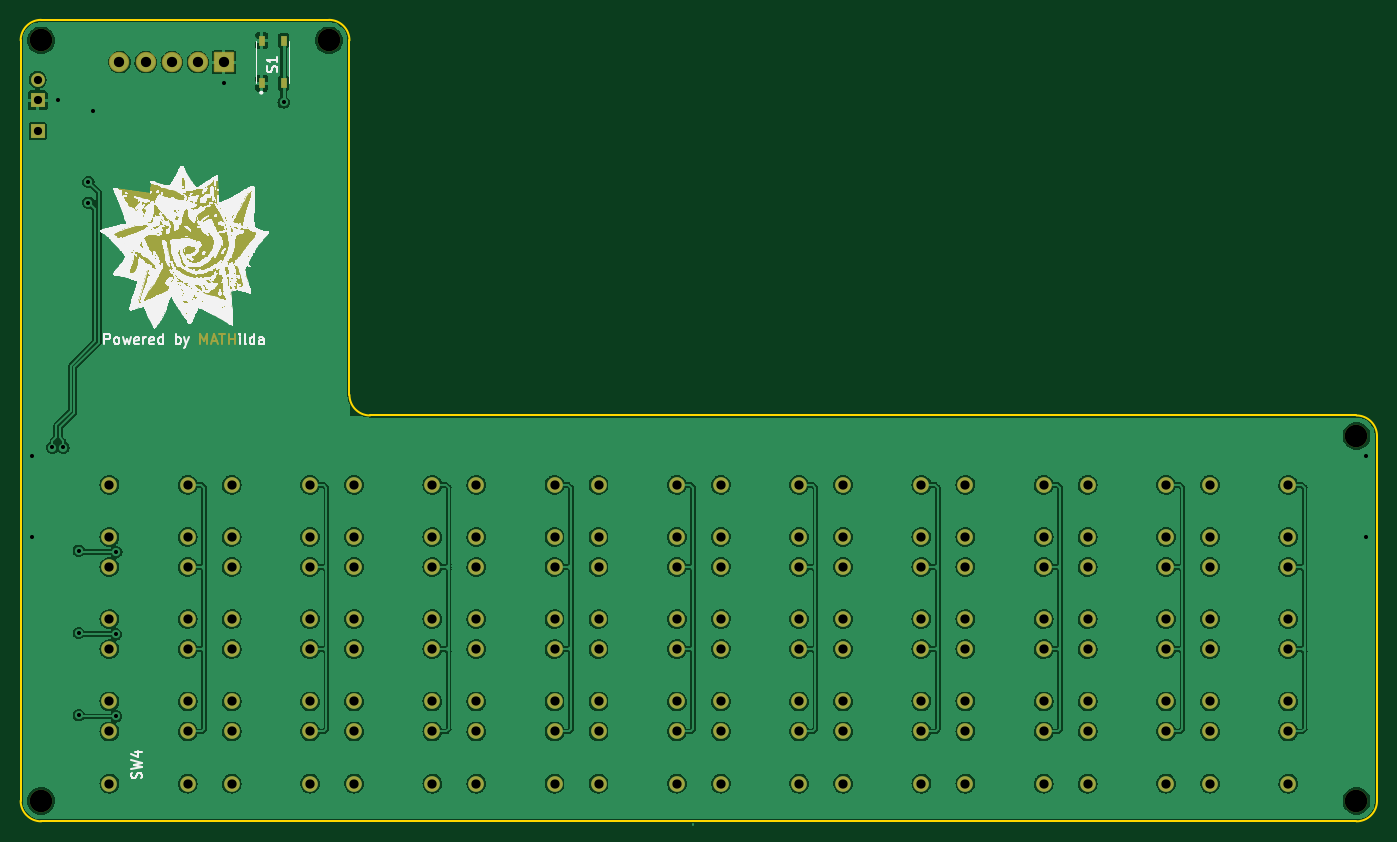
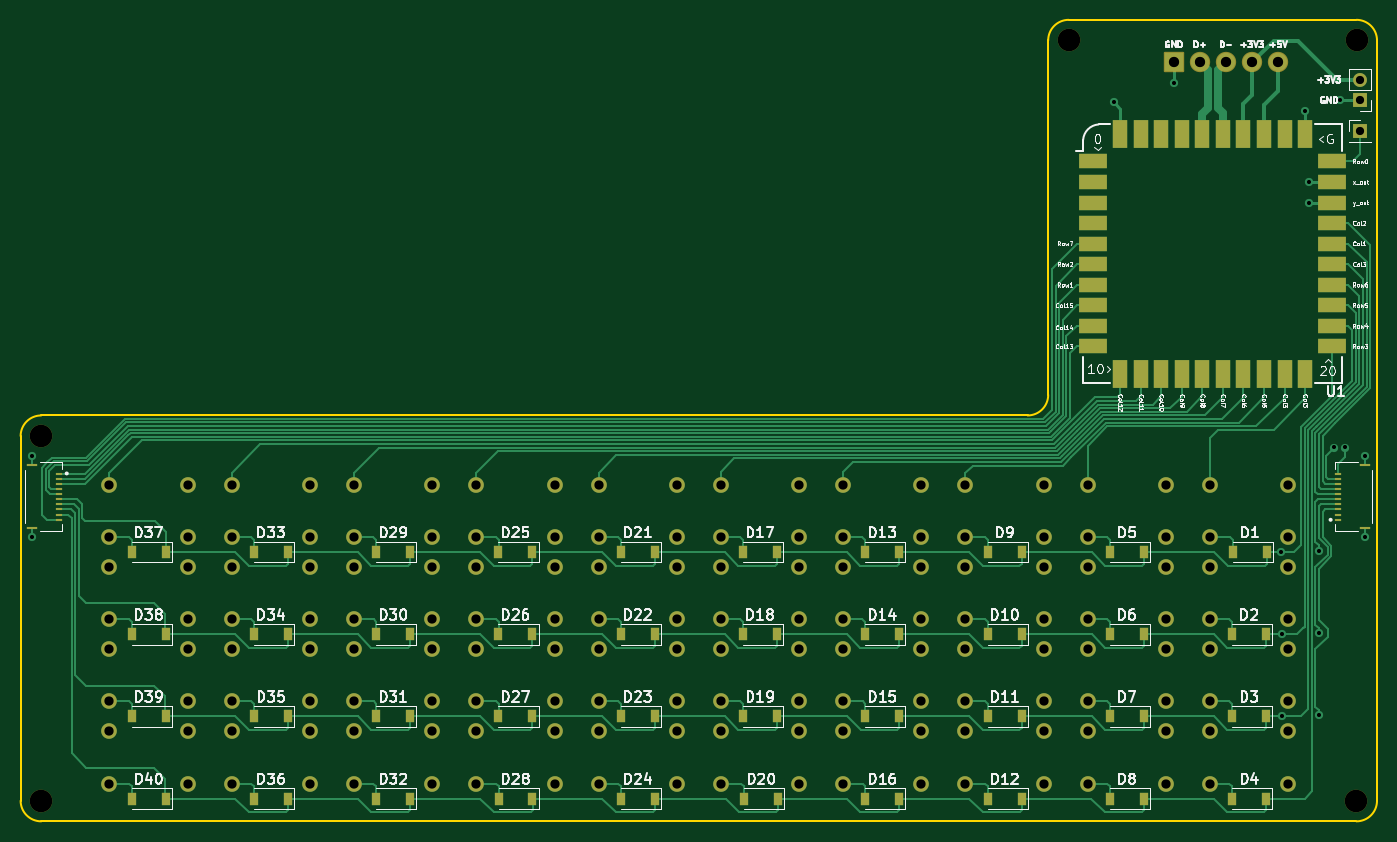
Circuit board: 11 layer files. Board 132.0 x 78.0 mm.
- bottom_copper: Calculator_PCB _V2-B_Cu.gbr (53110 bytes)
- bottom_mask: Calculator_PCB _V2-B_Mask.gbr (11381 bytes)
- paste: Calculator_PCB _V2-B_Paste.gbr (5085 bytes)
- bottom_silk: Calculator_PCB _V2-B_Silkscreen.gbr (88051 bytes)
- outline: Calculator_PCB _V2-Edge_Cuts.gbr (1418 bytes)
- top_copper: Calculator_PCB _V2-F_Cu.gbr (459235 bytes)
- top_mask: Calculator_PCB _V2-F_Mask.gbr (9907 bytes)
- paste: Calculator_PCB _V2-F_Paste.gbr (615 bytes)
- top_silk: Calculator_PCB _V2-F_Silkscreen.gbr (1829763 bytes)
- drill: Calculator_PCB _V2-NPTH.drl (416 bytes)
- drill: Calculator_PCB _V2-PTH.drl (3476 bytes)

=== bottom_copper: Calculator_PCB _V2-B_Cu.gbr (53110 bytes, source omitted) ===
=== bottom_mask: Calculator_PCB _V2-B_Mask.gbr (11381 bytes, source omitted) ===
=== paste: Calculator_PCB _V2-B_Paste.gbr ===
%TF.GenerationSoftware,KiCad,Pcbnew,(6.0.4)*%
%TF.CreationDate,2022-10-14T21:38:42-05:00*%
%TF.ProjectId,Calculator_PCB _V2,43616c63-756c-4617-946f-725f50434220,rev?*%
%TF.SameCoordinates,Original*%
%TF.FileFunction,Paste,Bot*%
%TF.FilePolarity,Positive*%
%FSLAX46Y46*%
G04 Gerber Fmt 4.6, Leading zero omitted, Abs format (unit mm)*
G04 Created by KiCad (PCBNEW (6.0.4)) date 2022-10-14 21:38:42*
%MOMM*%
%LPD*%
G01*
G04 APERTURE LIST*
%ADD10R,0.900000X1.200000*%
%ADD11R,0.700000X0.300000*%
%ADD12R,1.000000X0.300000*%
%ADD13R,2.800000X1.500000*%
%ADD14R,1.500000X2.800000*%
G04 APERTURE END LIST*
D10*
%TO.C,D26*%
X159850000Y-124002800D03*
X163150000Y-124002800D03*
%TD*%
%TO.C,D35*%
X183643000Y-132003800D03*
X186943000Y-132003800D03*
%TD*%
%TO.C,D21*%
X147950000Y-116001800D03*
X151250000Y-116001800D03*
%TD*%
D11*
%TO.C,J2*%
X81430000Y-112860000D03*
X81430000Y-112360000D03*
X81430000Y-111860000D03*
X81430000Y-111360000D03*
X81430000Y-110860000D03*
X81430000Y-110360000D03*
X81430000Y-109860000D03*
X81430000Y-109360000D03*
X81430000Y-108860000D03*
X81430000Y-108360000D03*
D12*
X78780000Y-113650000D03*
X78780000Y-107570000D03*
%TD*%
D10*
%TO.C,D31*%
X171750000Y-132003800D03*
X175050000Y-132003800D03*
%TD*%
%TO.C,D40*%
X195550000Y-140004800D03*
X198850000Y-140004800D03*
%TD*%
%TO.C,D10*%
X112243600Y-124002800D03*
X115543600Y-124002800D03*
%TD*%
%TO.C,D8*%
X100350000Y-140004800D03*
X103650000Y-140004800D03*
%TD*%
%TO.C,D20*%
X135941800Y-140004800D03*
X139241800Y-140004800D03*
%TD*%
%TO.C,D30*%
X171750000Y-124002800D03*
X175050000Y-124002800D03*
%TD*%
%TO.C,D28*%
X159843200Y-140004800D03*
X163143200Y-140004800D03*
%TD*%
%TO.C,D13*%
X124150000Y-116001800D03*
X127450000Y-116001800D03*
%TD*%
%TO.C,D3*%
X88450000Y-132003800D03*
X91750000Y-132003800D03*
%TD*%
%TO.C,D33*%
X183643000Y-116001800D03*
X186943000Y-116001800D03*
%TD*%
%TO.C,D4*%
X88443800Y-140004800D03*
X91743800Y-140004800D03*
%TD*%
%TO.C,D2*%
X88450000Y-124002800D03*
X91750000Y-124002800D03*
%TD*%
D13*
%TO.C,U1*%
X105300000Y-77990000D03*
X105300000Y-79990000D03*
X105300000Y-81990000D03*
X105300000Y-83990000D03*
X105300000Y-85990000D03*
X105300000Y-87990000D03*
X105300000Y-89990000D03*
X105300000Y-91990000D03*
X105300000Y-93990000D03*
X105300000Y-95990000D03*
D14*
X102650000Y-98640000D03*
X100650000Y-98640000D03*
X98650000Y-98640000D03*
X96650000Y-98640000D03*
X94650000Y-98640000D03*
X92650000Y-98640000D03*
X90650000Y-98640000D03*
X88650000Y-98640000D03*
X86650000Y-98640000D03*
X84650000Y-98640000D03*
D13*
X82000000Y-95990000D03*
X82000000Y-93990000D03*
X82000000Y-91990000D03*
X82000000Y-89990000D03*
X82000000Y-87990000D03*
X82000000Y-85990000D03*
X82000000Y-83990000D03*
X82000000Y-81990000D03*
X82000000Y-79990000D03*
X82000000Y-77990000D03*
D14*
X84650000Y-75340000D03*
X86650000Y-75340000D03*
X88650000Y-75340000D03*
X90650000Y-75340000D03*
X92650000Y-75340000D03*
X94650000Y-75340000D03*
X96650000Y-75340000D03*
X98650000Y-75340000D03*
X100650000Y-75340000D03*
X102650000Y-75340000D03*
%TD*%
D10*
%TO.C,D25*%
X159850000Y-116001800D03*
X163150000Y-116001800D03*
%TD*%
%TO.C,D39*%
X195550000Y-132003800D03*
X198850000Y-132003800D03*
%TD*%
%TO.C,D36*%
X183650000Y-140004800D03*
X186950000Y-140004800D03*
%TD*%
D11*
%TO.C,J3*%
X205900000Y-108360000D03*
X205900000Y-108860000D03*
X205900000Y-109360000D03*
X205900000Y-109860000D03*
X205900000Y-110360000D03*
X205900000Y-110860000D03*
X205900000Y-111360000D03*
X205900000Y-111860000D03*
X205900000Y-112360000D03*
X205900000Y-112860000D03*
D12*
X208550000Y-107570000D03*
X208550000Y-113650000D03*
%TD*%
D10*
%TO.C,D37*%
X195550000Y-116001800D03*
X198850000Y-116001800D03*
%TD*%
%TO.C,D19*%
X136050000Y-132003800D03*
X139350000Y-132003800D03*
%TD*%
%TO.C,D6*%
X100350000Y-124002800D03*
X103650000Y-124002800D03*
%TD*%
%TO.C,D27*%
X159850000Y-132003800D03*
X163150000Y-132003800D03*
%TD*%
%TO.C,D17*%
X136043400Y-116001800D03*
X139343400Y-116001800D03*
%TD*%
%TO.C,D15*%
X124150000Y-132003800D03*
X127450000Y-132003800D03*
%TD*%
%TO.C,D23*%
X147950000Y-132003800D03*
X151250000Y-132003800D03*
%TD*%
%TO.C,D5*%
X100331000Y-116001800D03*
X103631000Y-116001800D03*
%TD*%
%TO.C,D32*%
X171750000Y-140004800D03*
X175050000Y-140004800D03*
%TD*%
%TO.C,D11*%
X112243600Y-132003800D03*
X115543600Y-132003800D03*
%TD*%
%TO.C,D24*%
X147950000Y-140004800D03*
X151250000Y-140004800D03*
%TD*%
%TO.C,D29*%
X171750000Y-116001800D03*
X175050000Y-116001800D03*
%TD*%
%TO.C,D1*%
X88367600Y-116001800D03*
X91667600Y-116001800D03*
%TD*%
%TO.C,D14*%
X124150000Y-124002800D03*
X127450000Y-124002800D03*
%TD*%
%TO.C,D34*%
X183643000Y-124002800D03*
X186943000Y-124002800D03*
%TD*%
%TO.C,D38*%
X195550000Y-124002800D03*
X198850000Y-124002800D03*
%TD*%
%TO.C,D18*%
X136050000Y-124002800D03*
X139350000Y-124002800D03*
%TD*%
%TO.C,D22*%
X147950000Y-124002800D03*
X151250000Y-124002800D03*
%TD*%
%TO.C,D12*%
X112243600Y-140004800D03*
X115543600Y-140004800D03*
%TD*%
%TO.C,D7*%
X100350000Y-132003800D03*
X103650000Y-132003800D03*
%TD*%
%TO.C,D16*%
X124150000Y-140004800D03*
X127450000Y-140004800D03*
%TD*%
%TO.C,D9*%
X112243600Y-116001800D03*
X115543600Y-116001800D03*
%TD*%
M02*

=== bottom_silk: Calculator_PCB _V2-B_Silkscreen.gbr (88051 bytes, source omitted) ===
=== outline: Calculator_PCB _V2-Edge_Cuts.gbr ===
%TF.GenerationSoftware,KiCad,Pcbnew,(6.0.4)*%
%TF.CreationDate,2022-10-14T21:38:42-05:00*%
%TF.ProjectId,Calculator_PCB _V2,43616c63-756c-4617-946f-725f50434220,rev?*%
%TF.SameCoordinates,Original*%
%TF.FileFunction,Profile,NP*%
%FSLAX46Y46*%
G04 Gerber Fmt 4.6, Leading zero omitted, Abs format (unit mm)*
G04 Created by KiCad (PCBNEW (6.0.4)) date 2022-10-14 21:38:42*
%MOMM*%
%LPD*%
G01*
G04 APERTURE LIST*
%TA.AperFunction,Profile*%
%ADD10C,0.200000*%
%TD*%
G04 APERTURE END LIST*
D10*
X79650000Y-142210000D02*
X207650000Y-142210000D01*
X207650000Y-142210000D02*
G75*
G03*
X209650000Y-140210000I0J2000000D01*
G01*
X109650000Y-100710000D02*
G75*
G03*
X111650000Y-102710000I2000100J100D01*
G01*
X109650000Y-100710000D02*
X109650000Y-98210000D01*
X109650000Y-66210000D02*
G75*
G03*
X107650000Y-64210000I-1999900J100D01*
G01*
X79650000Y-64210000D02*
G75*
G03*
X77650000Y-66210000I0J-2000000D01*
G01*
X111650000Y-102710000D02*
X207650000Y-102710000D01*
X77650000Y-140210000D02*
X77650000Y-66210000D01*
X209650000Y-104710000D02*
G75*
G03*
X207650000Y-102710000I-1999900J100D01*
G01*
X77650000Y-140210000D02*
G75*
G03*
X79650000Y-142210000I2000100J100D01*
G01*
X209650000Y-108210000D02*
X209650000Y-140210000D01*
X209650000Y-106210000D02*
X209650000Y-104710000D01*
X109650000Y-66210000D02*
X109650000Y-98210000D01*
X79650000Y-64210000D02*
X107650000Y-64210000D01*
X209650000Y-106210000D02*
X209650000Y-108210000D01*
M02*

=== top_copper: Calculator_PCB _V2-F_Cu.gbr (459235 bytes, source omitted) ===
=== top_mask: Calculator_PCB _V2-F_Mask.gbr (9907 bytes, source omitted) ===
=== paste: Calculator_PCB _V2-F_Paste.gbr ===
%TF.GenerationSoftware,KiCad,Pcbnew,(6.0.4)*%
%TF.CreationDate,2022-10-14T21:38:42-05:00*%
%TF.ProjectId,Calculator_PCB _V2,43616c63-756c-4617-946f-725f50434220,rev?*%
%TF.SameCoordinates,Original*%
%TF.FileFunction,Paste,Top*%
%TF.FilePolarity,Positive*%
%FSLAX46Y46*%
G04 Gerber Fmt 4.6, Leading zero omitted, Abs format (unit mm)*
G04 Created by KiCad (PCBNEW (6.0.4)) date 2022-10-14 21:38:42*
%MOMM*%
%LPD*%
G01*
G04 APERTURE LIST*
%ADD10R,0.650000X1.050000*%
G04 APERTURE END LIST*
D10*
%TO.C,S1*%
X101095000Y-70375000D03*
X101095000Y-66225000D03*
X103245000Y-70375000D03*
X103245000Y-66225000D03*
%TD*%
M02*

=== top_silk: Calculator_PCB _V2-F_Silkscreen.gbr (1829763 bytes, source omitted) ===
=== drill: Calculator_PCB _V2-NPTH.drl ===
M48
; DRILL file {KiCad (6.0.4)} date Fri Oct 14 21:38:44 2022
; FORMAT={-:-/ absolute / inch / decimal}
; #@! TF.CreationDate,2022-10-14T21:38:44-05:00
; #@! TF.GenerationSoftware,Kicad,Pcbnew,(6.0.4)
; #@! TF.FileFunction,NonPlated,1,2,NPTH
FMAT,2
INCH
; #@! TA.AperFunction,NonPlated,NPTH,ComponentDrill
T1C0.0866
%
G90
G05
T1
X3.135Y-2.6067
X3.1358Y-5.5201
X4.2382Y-2.6067
X8.1752Y-4.1224
X8.1752Y-5.5201
T0
M30

=== drill: Calculator_PCB _V2-PTH.drl ===
M48
; DRILL file {KiCad (6.0.4)} date Fri Oct 14 21:38:44 2022
; FORMAT={-:-/ absolute / inch / decimal}
; #@! TF.CreationDate,2022-10-14T21:38:44-05:00
; #@! TF.GenerationSoftware,Kicad,Pcbnew,(6.0.4)
; #@! TF.FileFunction,Plated,1,2,PTH
FMAT,2
INCH
; #@! TA.AperFunction,Plated,PTH,ViaDrill
T1C0.0157
; #@! TA.AperFunction,Plated,PTH,ComponentDrill
T2C0.0315
; #@! TA.AperFunction,Plated,PTH,ComponentDrill
T3C0.0354
; #@! TA.AperFunction,Plated,PTH,ComponentDrill
T4C0.0394
%
G90
G05
T1
X3.1016Y-4.1992
X3.1016Y-4.5102
X3.1791Y-4.1665
X3.2004Y-2.8358
X3.2209Y-4.1665
X3.2802Y-5.1921
X3.2802Y-4.5622
X3.2802Y-4.8772
X3.3169Y-3.1492
X3.3169Y-3.228
X3.3327Y-2.8772
X3.4227Y-4.882
X3.4228Y-5.1969
X3.4236Y-4.567
X3.8358Y-2.7709
X4.0646Y-2.8445
X8.2106Y-4.1992
X8.2106Y-4.5102
T2
X3.122Y-2.7575
X3.122Y-2.8362
X3.122Y-2.9547
T3
X3.3972Y-4.3094
X3.3972Y-4.5094
X3.3972Y-4.6244
X3.3972Y-4.8244
X3.3972Y-4.9394
X3.3972Y-5.1394
X3.3972Y-5.2543
X3.3972Y-5.4543
X3.6972Y-4.3094
X3.6972Y-4.5094
X3.6972Y-4.6244
X3.6972Y-4.8244
X3.6972Y-4.9394
X3.6972Y-5.1394
X3.6972Y-5.2543
X3.6972Y-5.4543
X3.8657Y-4.3094
X3.8657Y-4.5094
X3.8657Y-4.6244
X3.8657Y-4.8244
X3.8657Y-4.9394
X3.8657Y-5.1394
X3.8657Y-5.2543
X3.8657Y-5.4543
X4.1657Y-4.3094
X4.1657Y-4.5094
X4.1657Y-4.6244
X4.1657Y-4.8244
X4.1657Y-4.9394
X4.1657Y-5.1394
X4.1657Y-5.2543
X4.1657Y-5.4543
X4.3343Y-4.3094
X4.3343Y-4.5094
X4.3343Y-4.6244
X4.3343Y-4.8244
X4.3343Y-4.9394
X4.3343Y-5.1394
X4.3343Y-5.2543
X4.3343Y-5.4543
X4.6343Y-4.3094
X4.6343Y-4.5094
X4.6343Y-4.6244
X4.6343Y-4.8244
X4.6343Y-4.9394
X4.6343Y-5.1394
X4.6343Y-5.2543
X4.6343Y-5.4543
X4.8028Y-4.3094
X4.8028Y-4.5094
X4.8028Y-4.6244
X4.8028Y-4.8244
X4.8028Y-4.9394
X4.8028Y-5.1394
X4.8028Y-5.2543
X4.8028Y-5.4543
X5.1028Y-4.3094
X5.1028Y-4.5094
X5.1028Y-4.6244
X5.1028Y-4.8244
X5.1028Y-4.9394
X5.1028Y-5.1394
X5.1028Y-5.2543
X5.1028Y-5.4543
X5.2713Y-4.3094
X5.2713Y-4.5094
X5.2713Y-4.6244
X5.2713Y-4.8244
X5.2713Y-4.9394
X5.2713Y-5.1394
X5.2713Y-5.2543
X5.2713Y-5.4543
X5.5713Y-4.3094
X5.5713Y-4.5094
X5.5713Y-4.6244
X5.5713Y-4.8244
X5.5713Y-4.9394
X5.5713Y-5.1394
X5.5713Y-5.2543
X5.5713Y-5.4543
X5.7398Y-4.3094
X5.7398Y-4.5094
X5.7398Y-4.6244
X5.7398Y-4.8244
X5.7398Y-4.9394
X5.7398Y-5.1394
X5.7398Y-5.2543
X5.7398Y-5.4543
X6.0398Y-4.3094
X6.0398Y-4.5094
X6.0398Y-4.6244
X6.0398Y-4.8244
X6.0398Y-4.9394
X6.0398Y-5.1394
X6.0398Y-5.2543
X6.0398Y-5.4543
X6.2083Y-4.3094
X6.2083Y-4.5094
X6.2083Y-4.6244
X6.2083Y-4.8244
X6.2083Y-4.9394
X6.2083Y-5.1394
X6.2083Y-5.2543
X6.2083Y-5.4543
X6.5083Y-4.3094
X6.5083Y-4.5094
X6.5083Y-4.6244
X6.5083Y-4.8244
X6.5083Y-4.9394
X6.5083Y-5.1394
X6.5083Y-5.2543
X6.5083Y-5.4543
X6.6768Y-4.3094
X6.6768Y-4.5094
X6.6768Y-4.6244
X6.6768Y-4.8244
X6.6768Y-4.9394
X6.6768Y-5.1394
X6.6768Y-5.2543
X6.6768Y-5.4543
X6.9768Y-4.3094
X6.9768Y-4.5094
X6.9768Y-4.6244
X6.9768Y-4.8244
X6.9768Y-4.9394
X6.9768Y-5.1394
X6.9768Y-5.2543
X6.9768Y-5.4543
X7.1453Y-4.3094
X7.1453Y-4.5094
X7.1453Y-4.6244
X7.1453Y-4.8244
X7.1453Y-4.9394
X7.1453Y-5.1394
X7.1453Y-5.2543
X7.1453Y-5.4543
X7.4453Y-4.3094
X7.4453Y-4.5094
X7.4453Y-4.6244
X7.4453Y-4.8244
X7.4453Y-4.9394
X7.4453Y-5.1394
X7.4453Y-5.2543
X7.4453Y-5.4543
X7.6138Y-4.3094
X7.6138Y-4.5094
X7.6138Y-4.6244
X7.6138Y-4.8244
X7.6138Y-4.9394
X7.6138Y-5.1394
X7.6138Y-5.2543
X7.6138Y-5.4543
X7.9138Y-4.3094
X7.9138Y-4.5094
X7.9138Y-4.6244
X7.9138Y-4.8244
X7.9138Y-4.9394
X7.9138Y-5.1394
X7.9138Y-5.2543
X7.9138Y-5.4543
T4
X3.4358Y-2.6906
X3.5358Y-2.6906
X3.6358Y-2.6906
X3.7358Y-2.6906
X3.8358Y-2.6906
T0
M30

